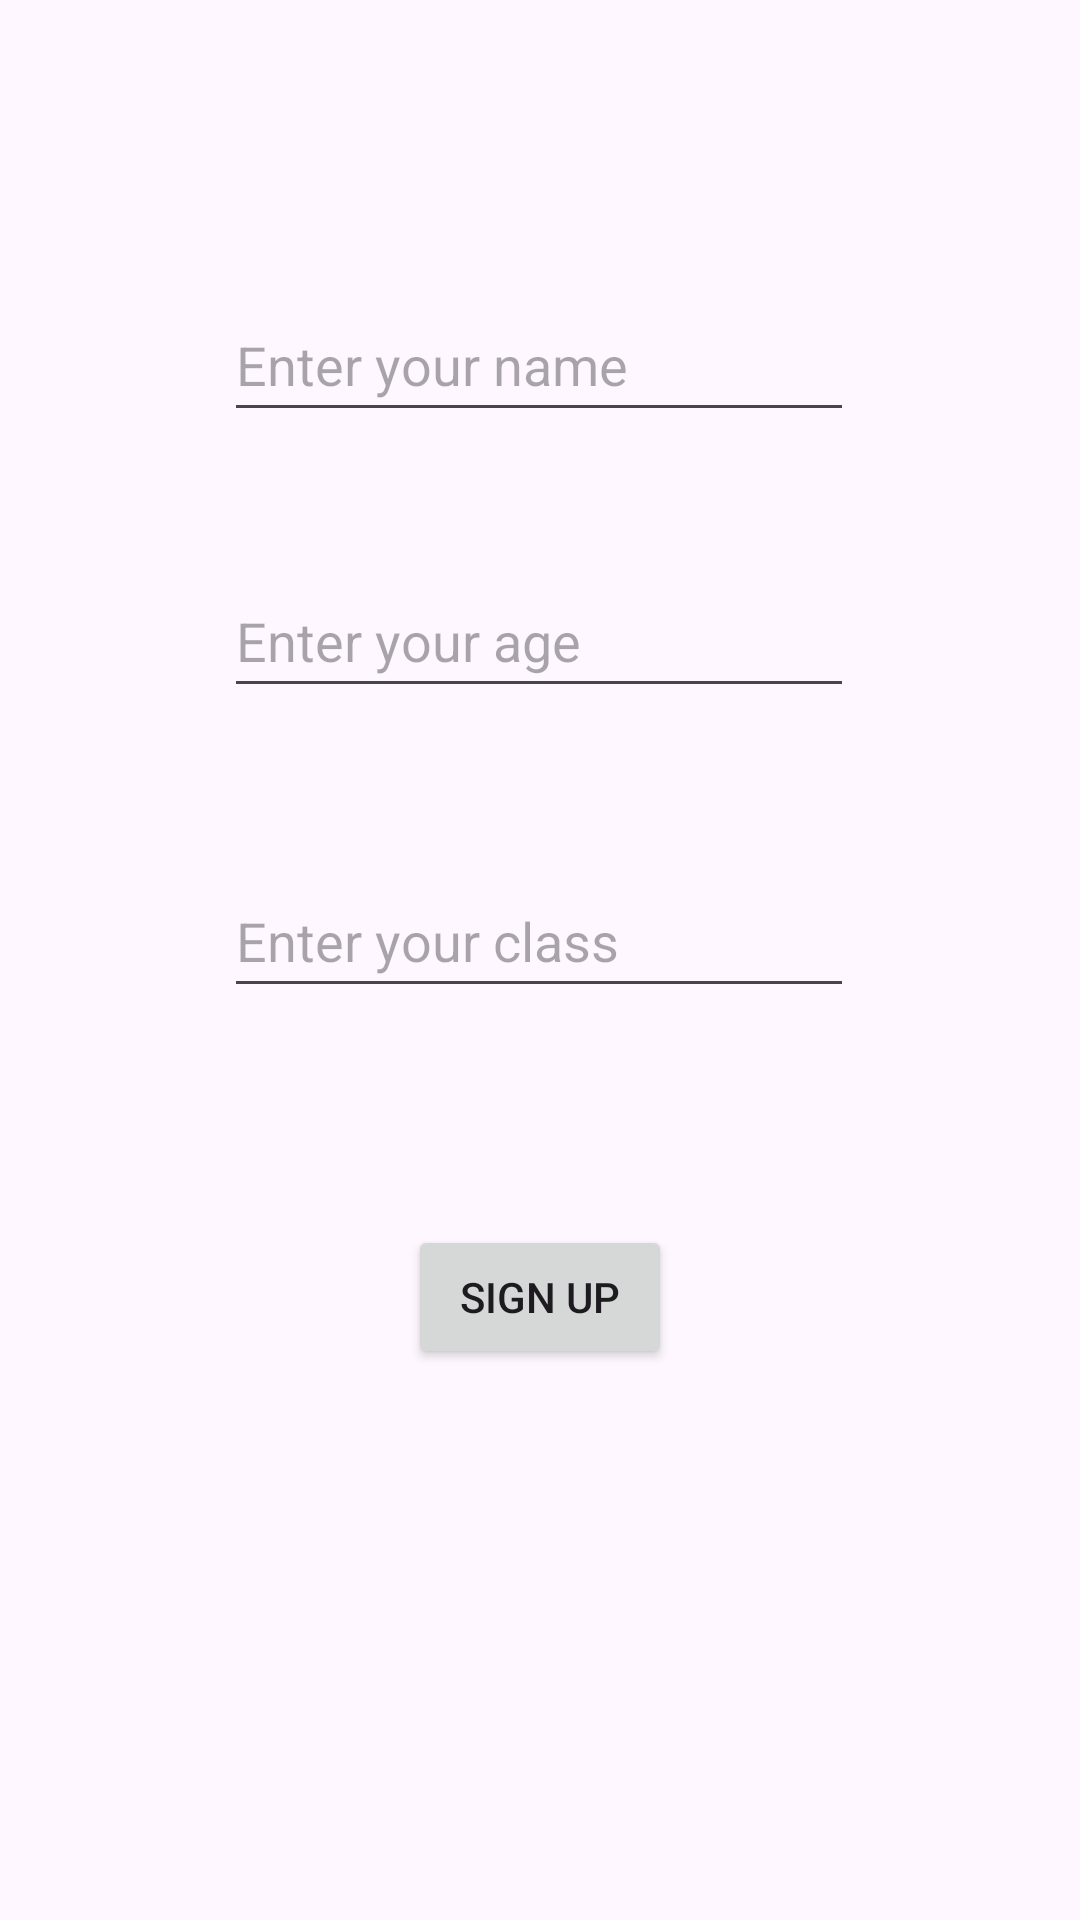

Reconstruct the res/layout file that produces this screen, plus the resources it refers to.
<!-- AndroidManifest.xml: application theme Theme.Hafiz_Student_App -->
<!-- res/layout/activity_signup.xml -->
<?xml version="1.0" encoding="utf-8"?>
<androidx.constraintlayout.widget.ConstraintLayout xmlns:android="http://schemas.android.com/apk/res/android"
    xmlns:app="http://schemas.android.com/apk/res-auto"
    xmlns:tools="http://schemas.android.com/tools"
    android:layout_width="match_parent"
    android:layout_height="match_parent">

    <EditText
        android:id="@+id/new_student_name"
        android:layout_width="wrap_content"
        android:layout_height="wrap_content"
        android:layout_marginTop="8dp"
        android:layout_marginBottom="8dp"
        android:autofillHints="Enter name"
        android:ems="10"
        android:hint="@string/enter_your_new_name"
        android:inputType="text"
        android:minHeight="48dp"
        app:layout_constraintBottom_toBottomOf="parent"
        app:layout_constraintEnd_toEndOf="parent"
        app:layout_constraintHorizontal_bias="0.497"
        app:layout_constraintStart_toStartOf="parent"
        app:layout_constraintTop_toTopOf="parent"
        app:layout_constraintVertical_bias="0.153" />

    <Button
        android:id="@+id/signup"
        android:layout_width="wrap_content"
        android:layout_height="wrap_content"
        android:layout_marginTop="40dp"
        android:text="@string/sign_up"
        app:layout_constraintBottom_toBottomOf="parent"
        app:layout_constraintEnd_toEndOf="parent"
        app:layout_constraintStart_toStartOf="parent"
        app:layout_constraintTop_toBottomOf="@+id/student_class"
        app:layout_constraintVertical_bias="0.149" />

    <EditText
        android:id="@+id/age"
        android:layout_width="wrap_content"
        android:minHeight="48dp"
        android:layout_height="wrap_content"
        android:layout_marginTop="44dp"
        android:ems="10"
        android:hint="@string/enter_your_age"
        android:inputType="date"
        android:autofillHints="Enter age"
        app:layout_constraintEnd_toEndOf="parent"
        app:layout_constraintHorizontal_bias="0.497"
        app:layout_constraintStart_toStartOf="parent"
        app:layout_constraintTop_toBottomOf="@+id/new_student_name" />

    <EditText
        android:id="@+id/student_class"
        android:minHeight="48dp"
        android:layout_width="wrap_content"
        android:layout_height="wrap_content"
        android:layout_marginTop="52dp"
        android:hint="@string/enter_your_class"
        android:ems="10"
        android:inputType="number"
        android:autofillHints="Enter class"
        app:layout_constraintEnd_toEndOf="parent"
        app:layout_constraintHorizontal_bias="0.497"
        app:layout_constraintStart_toStartOf="parent"
        app:layout_constraintTop_toBottomOf="@+id/age" />
</androidx.constraintlayout.widget.ConstraintLayout>
<!-- resources referenced by this layout -->
<resources>
  <string name="enter_your_age">Enter your age</string>
  <string name="enter_your_class">Enter your class</string>
  <string name="enter_your_new_name">Enter your name</string>
  <string name="sign_up">Sign Up</string>
  <style name="Theme.Hafiz_Student_App" parent="Base.Theme.Hafiz_Student_App" />
  <style name="Base.Theme.Hafiz_Student_App" parent="Theme.Material3.DayNight.NoActionBar">
          
          
      </style>
</resources>
